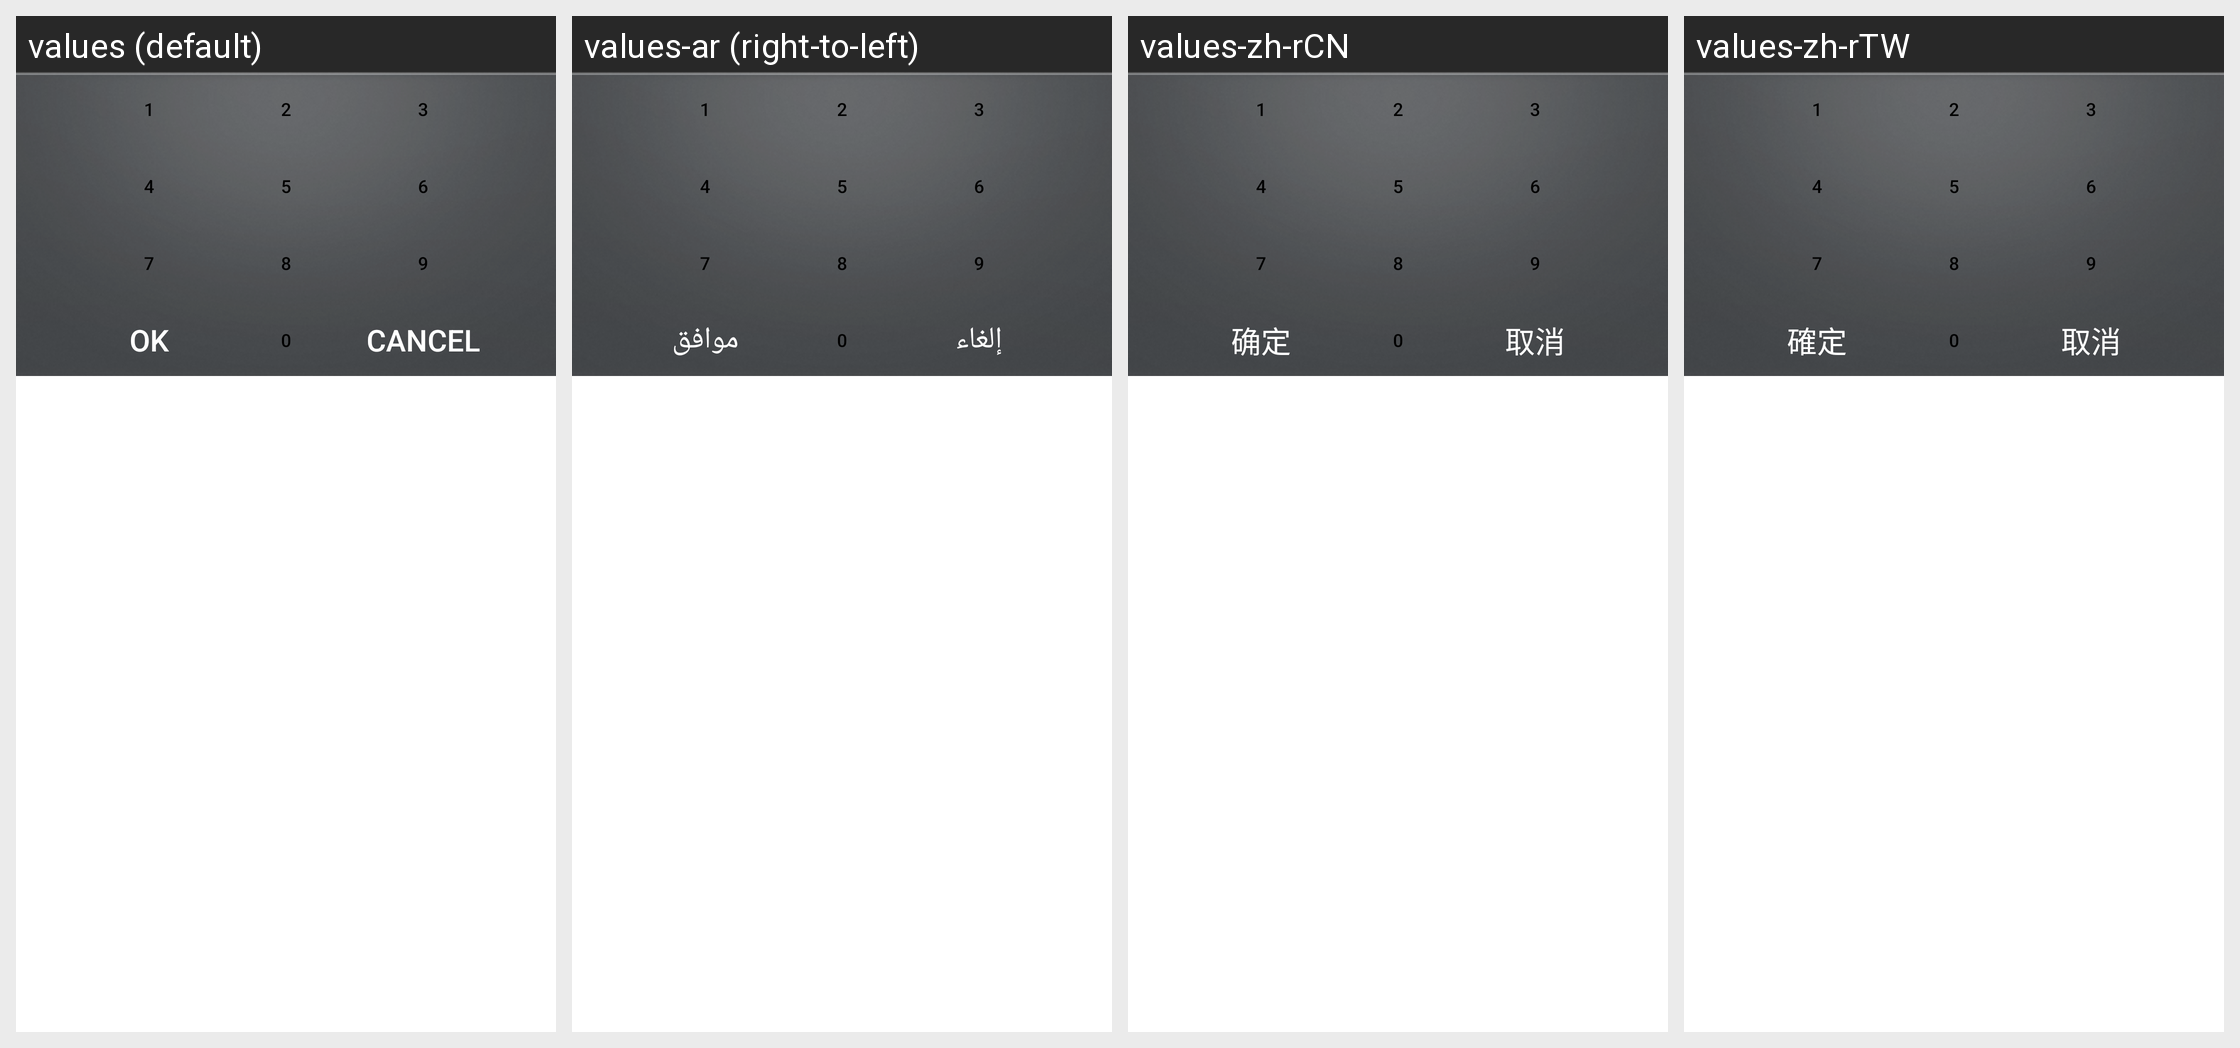

The same Android screen rendered under several of its app's locales, left to right. List the strings drawn on it with the default value and each locale's translation.
Android screen res/layout/zzzz_pin_keyboard.xml rendered under 4 locales, left to right: values (default), values-ar (right-to-left), values-zh-rCN, values-zh-rTW. Device: Nexus 5 (rendered at 1080×1920; each locale shown at half size, 540×960, under a caption strip naming it); theme Theme.MaterialComponents.DayNight.NoActionBar.
Other locales in the repository, not shown: values-bg, values-cs, values-da, values-de, values-el, values-es, values-es-rUS, values-et, values-fa, values-fi, values-fr, values-hr, values-hu, values-it, values-iw, values-ja, values-lt, values-lv, values-nb, values-nl, values-pl, values-pt, values-pt-rPT, values-ro, values-ru, values-sk, values-sl, values-sr, values-sv, values-th, values-tr, values-uk, values-vi.
Strings drawn on this screen, with the default value and each locale's value (text and hints the layout hard-codes, and strings that could not be matched under every locale, appear in the picture but are not listed):

sim_pin_1
  values: 1
  values-ar: 1  [not translated; the default value is used]
  values-zh-rCN: 1  [not translated; the default value is used]
  values-zh-rTW: 1  [not translated; the default value is used]

sim_pin_2
  values: 2
  values-ar: 2  [not translated; the default value is used]
  values-zh-rCN: 2  [not translated; the default value is used]
  values-zh-rTW: 2  [not translated; the default value is used]

sim_pin_3
  values: 3
  values-ar: 3  [not translated; the default value is used]
  values-zh-rCN: 3  [not translated; the default value is used]
  values-zh-rTW: 3  [not translated; the default value is used]

sim_pin_4
  values: 4
  values-ar: 4  [not translated; the default value is used]
  values-zh-rCN: 4  [not translated; the default value is used]
  values-zh-rTW: 4  [not translated; the default value is used]

sim_pin_5
  values: 5
  values-ar: 5  [not translated; the default value is used]
  values-zh-rCN: 5  [not translated; the default value is used]
  values-zh-rTW: 5  [not translated; the default value is used]

sim_pin_6
  values: 6
  values-ar: 6  [not translated; the default value is used]
  values-zh-rCN: 6  [not translated; the default value is used]
  values-zh-rTW: 6  [not translated; the default value is used]

sim_pin_7
  values: 7
  values-ar: 7  [not translated; the default value is used]
  values-zh-rCN: 7  [not translated; the default value is used]
  values-zh-rTW: 7  [not translated; the default value is used]

sim_pin_8
  values: 8
  values-ar: 8  [not translated; the default value is used]
  values-zh-rCN: 8  [not translated; the default value is used]
  values-zh-rTW: 8  [not translated; the default value is used]

sim_pin_9
  values: 9
  values-ar: 9  [not translated; the default value is used]
  values-zh-rCN: 9  [not translated; the default value is used]
  values-zh-rTW: 9  [not translated; the default value is used]

ok
  values: OK
  values-ar: موافق
  values-zh-rCN: 确定
  values-zh-rTW: 確定

sim_pin_0
  values: 0
  values-ar: 0  [not translated; the default value is used]
  values-zh-rCN: 0  [not translated; the default value is used]
  values-zh-rTW: 0  [not translated; the default value is used]

cancel
  values: Cancel
  values-ar: إلغاء
  values-zh-rCN: 取消
  values-zh-rTW: 取消
